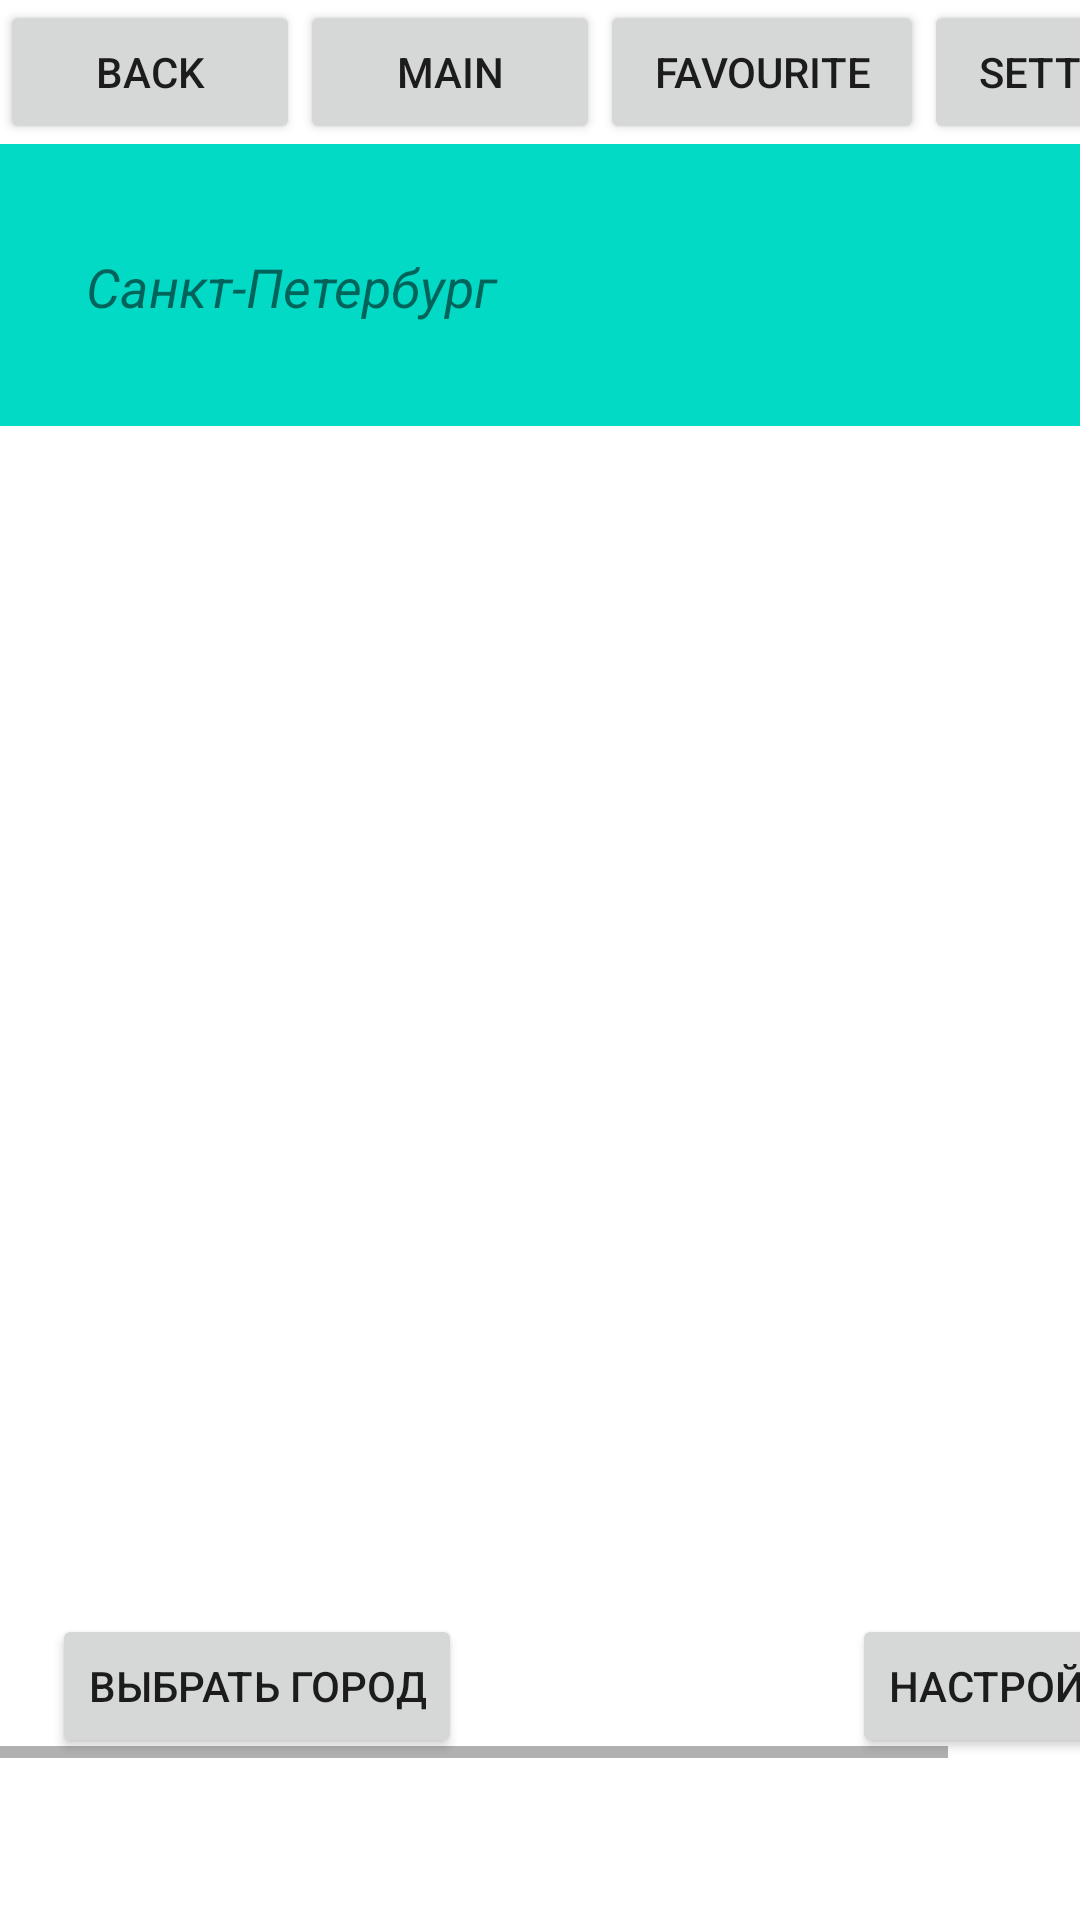

Write the Android layout XML for this screen, with the resource values it uses.
<!-- AndroidManifest.xml: application theme Theme.MyApplication -->
<!-- res/layout/content_main.xml -->
<?xml version="1.0" encoding="utf-8"?>
<ScrollView xmlns:android="http://schemas.android.com/apk/res/android"
    xmlns:app="http://schemas.android.com/apk/res-auto"
    xmlns:tools="http://schemas.android.com/tools"
    android:id="@+id/scroll"
    android:layout_width="match_parent"
    android:layout_height="match_parent">



    <HorizontalScrollView
        android:id="@+id/hscroll"
        android:layout_width="match_parent"
        android:layout_height="wrap_content">

        <androidx.constraintlayout.widget.ConstraintLayout
            android:layout_width="wrap_content"
            android:layout_height="match_parent"
            tools:context=".MainActivity">










            <androidx.recyclerview.widget.RecyclerView
                android:id="@+id/recyclerView"
                android:layout_width="409dp"
                android:layout_height="372dp"
                app:layout_constraintBottom_toBottomOf="parent"
                app:layout_constraintEnd_toEndOf="parent"
                app:layout_constraintHorizontal_bias="0.0"
                app:layout_constraintStart_toStartOf="parent"
                app:layout_constraintTop_toBottomOf="@+id/linearLayout"
                app:layout_constraintVertical_bias="0.0" />



            <LinearLayout
                android:id="@+id/linearLayout"
                android:layout_width="0dp"
                android:layout_height="94dp"
                android:orientation="horizontal"
                app:layout_constraintEnd_toEndOf="parent"
                app:layout_constraintStart_toStartOf="parent"
                app:layout_constraintTop_toBottomOf="@+id/menuLay">

                <TextView
                    android:id="@+id/textView7"
                    android:layout_width="wrap_content"
                    android:layout_height="95dp"
                    android:layout_weight="1"
                    android:background="@color/design_default_color_secondary"
                    android:gravity="center"
                    android:text="@string/saint_petersburg"
                    android:textSize="18sp"
                    android:textStyle="italic" />

                <ImageView
                    android:id="@+id/imageView2"
                    android:layout_width="159dp"
                    android:layout_height="94dp"
                    android:layout_weight="1"
                    android:background="@color/design_default_color_secondary"
                    android:contentDescription="@string/image_preview"
                    app:srcCompat="@drawable/sun" />

            </LinearLayout>

            <Button
                android:id="@+id/button4"
                android:layout_width="wrap_content"
                android:layout_height="wrap_content"
                android:layout_marginTop="24dp"
                android:text="@string/Выбрать_город"
                app:layout_constraintEnd_toEndOf="parent"
                app:layout_constraintHorizontal_bias="0.064"
                app:layout_constraintStart_toStartOf="parent"
                app:layout_constraintTop_toBottomOf="@+id/recyclerView" />

            <Button
                android:id="@+id/button"
                android:layout_width="wrap_content"
                android:layout_height="wrap_content"
                android:layout_marginTop="24dp"
                android:text="@string/Настройки"
                app:layout_constraintEnd_toEndOf="parent"
                app:layout_constraintHorizontal_bias="0.943"
                app:layout_constraintStart_toStartOf="parent"
                app:layout_constraintTop_toBottomOf="@+id/recyclerView" />

            <LinearLayout
                android:id="@+id/menuLay"
                android:layout_width="410dp"
                android:layout_height="wrap_content"
                android:orientation="horizontal"
                app:layout_constraintEnd_toStartOf="@+id/textView5"
                app:layout_constraintStart_toStartOf="parent"
                app:layout_constraintTop_toTopOf="parent">

                <Button
                    android:id="@+id/buttonBack"
                    android:layout_width="wrap_content"
                    android:layout_height="wrap_content"
                    android:layout_weight="1"
                    android:text="@string/back" />

                <Button
                    android:id="@+id/buttonMain"
                    android:layout_width="wrap_content"
                    android:layout_height="wrap_content"
                    android:layout_weight="1"
                    android:text="@string/main" />

                <Button
                    android:id="@+id/buttonFavorite"
                    android:layout_width="wrap_content"
                    android:layout_height="wrap_content"
                    android:layout_weight="1"
                    android:text="@string/favorite" />

                <Button
                    android:id="@+id/buttonSettings"
                    android:layout_width="wrap_content"
                    android:layout_height="wrap_content"
                    android:layout_weight="1"
                    android:text="@string/settings" />

            </LinearLayout>
            <FrameLayout
                android:id="@+id/fragment_container"
                android:layout_width="match_parent"
                android:layout_height="match_parent"></FrameLayout>


        </androidx.constraintlayout.widget.ConstraintLayout>
    </HorizontalScrollView>
</ScrollView>
<!-- resources referenced by this layout -->
<resources>
  <string name="back">back</string>
  <string name="favorite">favourite</string>
  <string name="image_preview">Image_Preview</string>
  <string name="main">main</string>
  <string name="saint_petersburg">Санкт-Петербург</string>
  <string name="settings">settings</string>
  <style name="Theme.MyApplication" parent="Theme.MaterialComponents.DayNight.DarkActionBar">
          
          <item name="colorPrimary">@color/purple_500</item>
          <item name="colorPrimaryVariant">@color/purple_700</item>
          <item name="colorOnPrimary">@color/white</item>
          
          <item name="colorSecondary">@color/teal_200</item>
          <item name="colorSecondaryVariant">@color/teal_700</item>
          <item name="colorOnSecondary">@color/black</item>
          
          <item name="android:statusBarColor" tools:targetApi="l">?attr/colorPrimaryVariant</item>
          
  
      </style>
  <!-- not gathered from this repository: default colours our renderer supplied (Android Studio template values) -->
  <color name="purple_500">#FF6200EE</color>
  <color name="purple_700">#FF3700B3</color>
  <color name="teal_200">#FF03DAC5</color>
  <color name="teal_700">#FF018786</color>
  <color name="black">#FF000000</color>
  <color name="white">#FFFFFFFF</color>
</resources>
